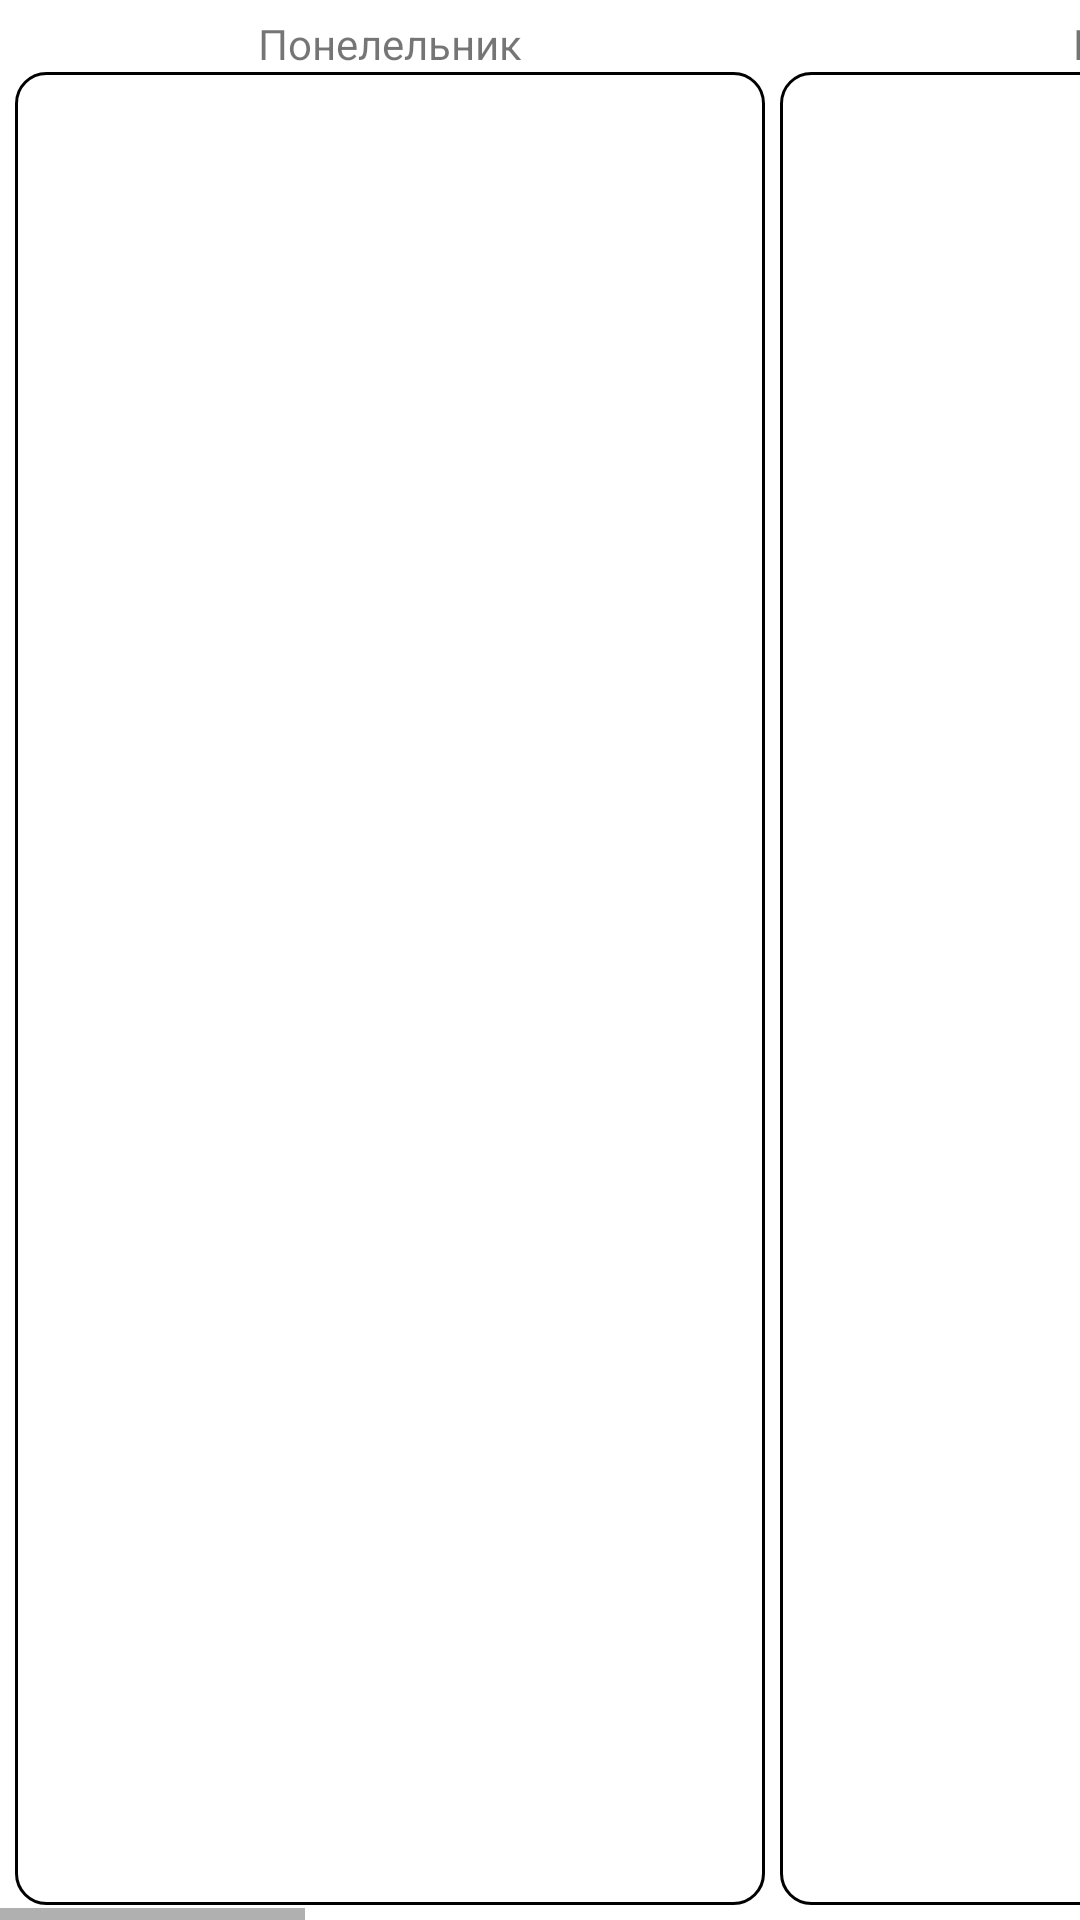

Write the Android layout XML for this screen, with the resource values it uses.
<!-- AndroidManifest.xml: fallback theme Theme.MaterialComponents.DayNight.NoActionBar -->
<!-- res/layout/lessons.xml -->
<?xml version="1.0" encoding="utf-8"?>
<HorizontalScrollView xmlns:android="http://schemas.android.com/apk/res/android"
    android:id="@+id/Main"
    android:layout_width="match_parent"
    android:layout_height="match_parent">

    <LinearLayout
        android:id="@+id/MainLayout"
        android:layout_width="wrap_content"
        android:layout_height="match_parent"
        android:orientation="horizontal"
        android:layout_marginVertical="5dp">

        <LinearLayout
            android:id="@+id/MondayLayout"
            android:layout_width="250dp"
            android:layout_height="match_parent"
            android:layout_marginLeft="5dp"
            android:orientation="vertical">

            <TextView
                android:id="@+id/mon_title"
                android:layout_width="match_parent"
                android:layout_height="wrap_content"
                android:gravity="center"
                android:text="@string/title_monday" />

            <ListView
                android:background="@drawable/table_cell"
                android:dividerHeight="1dp"
                android:divider="#FF000000"
                android:id="@+id/mon_lessonsList"
                android:layout_width="match_parent"
                android:layout_height="match_parent" />
        </LinearLayout>

        <LinearLayout
            android:id="@+id/TuesdayLayout"
            android:layout_width="250dp"
            android:layout_height="match_parent"
            android:layout_marginLeft="5dp"
            android:orientation="vertical">

            <TextView
                android:id="@+id/tue_title"
                android:layout_width="match_parent"
                android:layout_height="wrap_content"
                android:gravity="center"
                android:text="@string/title_tuesday" />

            <ListView
                android:id="@+id/tue_lessonsList"
                android:background="@drawable/table_cell"
                android:dividerHeight="1dp"
                android:divider="#FF000000"
                android:layout_width="match_parent"
                android:layout_height="match_parent" />
        </LinearLayout>

        <LinearLayout
            android:id="@+id/WednesdayLayout"
            android:layout_width="250dp"
            android:layout_height="match_parent"
            android:layout_marginLeft="5dp"
            android:orientation="vertical">

            <TextView
                android:id="@+id/wed_title"
                android:layout_width="match_parent"
                android:layout_height="wrap_content"
                android:gravity="center"
                android:text="@string/title_wednesday" />

            <ListView
                android:id="@+id/wed_lessonsList"
                android:background="@drawable/table_cell"
                android:dividerHeight="1dp"
                android:divider="#FF000000"
                android:layout_width="match_parent"
                android:layout_height="match_parent" />
        </LinearLayout>

        <LinearLayout
            android:id="@+id/ThursdayLayout"
            android:layout_width="250dp"
            android:layout_height="match_parent"
            android:layout_marginLeft="5dp"
            android:orientation="vertical">

            <TextView
                android:id="@+id/thu_title"
                android:layout_width="match_parent"
                android:layout_height="wrap_content"
                android:gravity="center"
                android:text="@string/title_thursday" />

            <ListView
                android:id="@+id/thr_lessonsList"
                android:background="@drawable/table_cell"
                android:dividerHeight="1dp"
                android:divider="#FF000000"
                android:layout_width="match_parent"
                android:layout_height="match_parent" />
        </LinearLayout>

        <LinearLayout
            android:id="@+id/FridayLayout"
            android:layout_width="250dp"
            android:layout_height="match_parent"
            android:layout_marginLeft="5dp"
            android:orientation="vertical">

            <TextView
                android:id="@+id/fri_title"
                android:layout_width="match_parent"
                android:layout_height="wrap_content"
                android:gravity="center"
                android:text="@string/title_friday" />

            <ListView
                android:id="@+id/fri_lessonsList"
                android:background="@drawable/table_cell"
                android:dividerHeight="1dp"
                android:divider="#FF000000"
                android:layout_width="match_parent"
                android:layout_height="match_parent" />
        </LinearLayout>
    </LinearLayout>
</HorizontalScrollView>
<!-- resources referenced by this layout -->
<resources>
  <!-- drawable table_cell (drawable) -->
  <?xml version="1.0" encoding="utf-8"?>
  <shape xmlns:android="http://schemas.android.com/apk/res/android"
      android:shape="rectangle">
  
      <corners android:radius="10dp"/>
  
      <stroke android:width="1dp"
          android:color="#000" />
  
  </shape>
  <string name="title_friday">Пятница</string>
  <string name="title_monday">Понелельник</string>
  <string name="title_thursday">Четверг</string>
  <string name="title_tuesday">Вторник</string>
  <string name="title_wednesday">Среда</string>
</resources>
